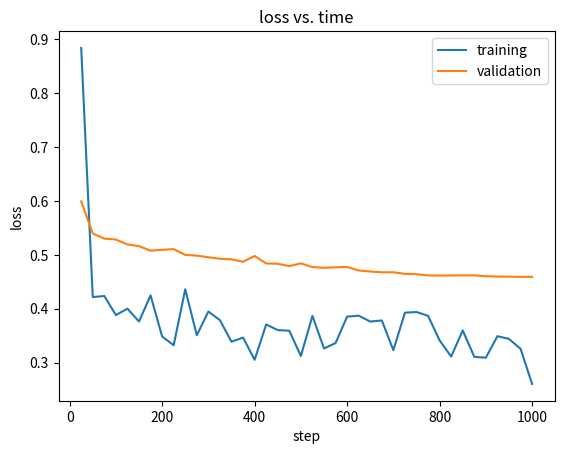

This chart was generated by the following Python code:
import matplotlib.pyplot as plt

# Input data
# step, training loss, validation loss
data = """25	0.883400	0.599057
50	0.421700	0.539420
75	0.423600	0.530077
100	0.388300	0.528256
125	0.400200	0.519189
150	0.376300	0.516060
175	0.424800	0.507626
200	0.348600	0.509248
225	0.332400	0.510548
250	0.436100	0.499821
275	0.350900	0.498529
300	0.394900	0.495433
325	0.378800	0.492662
350	0.338900	0.491605
375	0.346600	0.487182
400	0.305400	0.497817
425	0.370800	0.483945
450	0.360500	0.483451
475	0.359300	0.479073
500	0.312400	0.484038
525	0.386800	0.477243
550	0.326500	0.475880
575	0.336400	0.476866
600	0.385400	0.477436
625	0.387200	0.470892
650	0.376300	0.469085
675	0.378300	0.467570
700	0.323300	0.467654
725	0.392700	0.464648
750	0.394000	0.464032
775	0.386900	0.461801
800	0.341300	0.461480
825	0.311400	0.461652
850	0.359800	0.461940
875	0.310900	0.461809
900	0.309300	0.460310
925	0.349200	0.459634
950	0.344100	0.459545
975	0.325800	0.459053
1000	0.260700	0.459125"""

# Parsing the data
lines = data.split("\n")
x = []
train_loss = []
validation_loss = []
for line in lines:
    parts = line.split()
    x.append(float(parts[0]))
    train_loss.append(float(parts[1]))
    validation_loss.append(float(parts[2]))

# Plotting
plt.plot(x, train_loss, label="training")
plt.plot(x, validation_loss, label="validation")
plt.xlabel("step")
plt.ylabel("loss")
plt.title("loss vs. time")
plt.legend()
plt.show()
